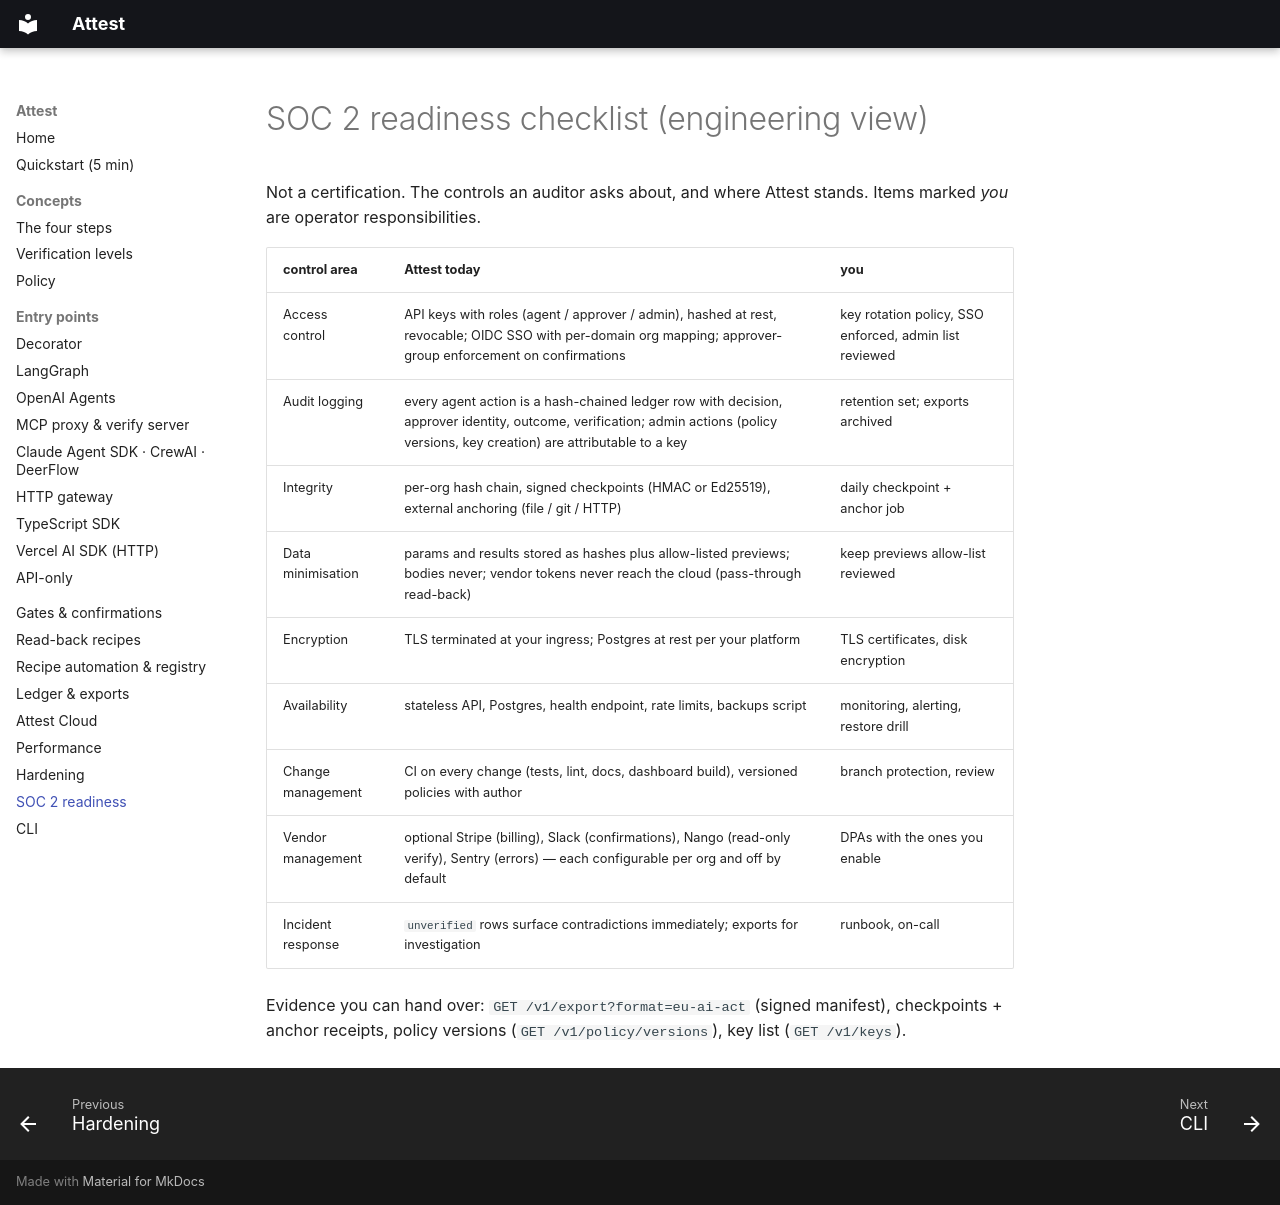

repository: dev-prathap/ATTEST · page: soc2/index.html · generator: mkdocs

# SOC 2 readiness checklist (engineering view)

Not a certification. The controls an auditor asks about, and where Attest stands. Items marked *you* are
operator responsibilities.

| control area | Attest today | you |
| --- | --- | --- |
| Access control | API keys with roles (agent / approver / admin), hashed at rest, revocable; OIDC SSO with per-domain org mapping; approver-group enforcement on confirmations | key rotation policy, SSO enforced, admin list reviewed |
| Audit logging | every agent action is a hash-chained ledger row with decision, approver identity, outcome, verification; admin actions (policy versions, key creation) are attributable to a key | retention set; exports archived |
| Integrity | per-org hash chain, signed checkpoints (HMAC or Ed25519), external anchoring (file / git / HTTP) | daily checkpoint + anchor job |
| Data minimisation | params and results stored as hashes plus allow-listed previews; bodies never; vendor tokens never reach the cloud (pass-through read-back) | keep previews allow-list reviewed |
| Encryption | TLS terminated at your ingress; Postgres at rest per your platform | TLS certificates, disk encryption |
| Availability | stateless API, Postgres, health endpoint, rate limits, backups script | monitoring, alerting, restore drill |
| Change management | CI on every change (tests, lint, docs, dashboard build), versioned policies with author | branch protection, review |
| Vendor management | optional Stripe (billing), Slack (confirmations), Nango (read-only verify), Sentry (errors) — each configurable per org and off by default | DPAs with the ones you enable |
| Incident response | `unverified` rows surface contradictions immediately; exports for investigation | runbook, on-call |

Evidence you can hand over: `GET /v1/export?format=eu-ai-act` (signed manifest), checkpoints + anchor receipts,
policy versions (`GET /v1/policy/versions`), key list (`GET /v1/keys`).
